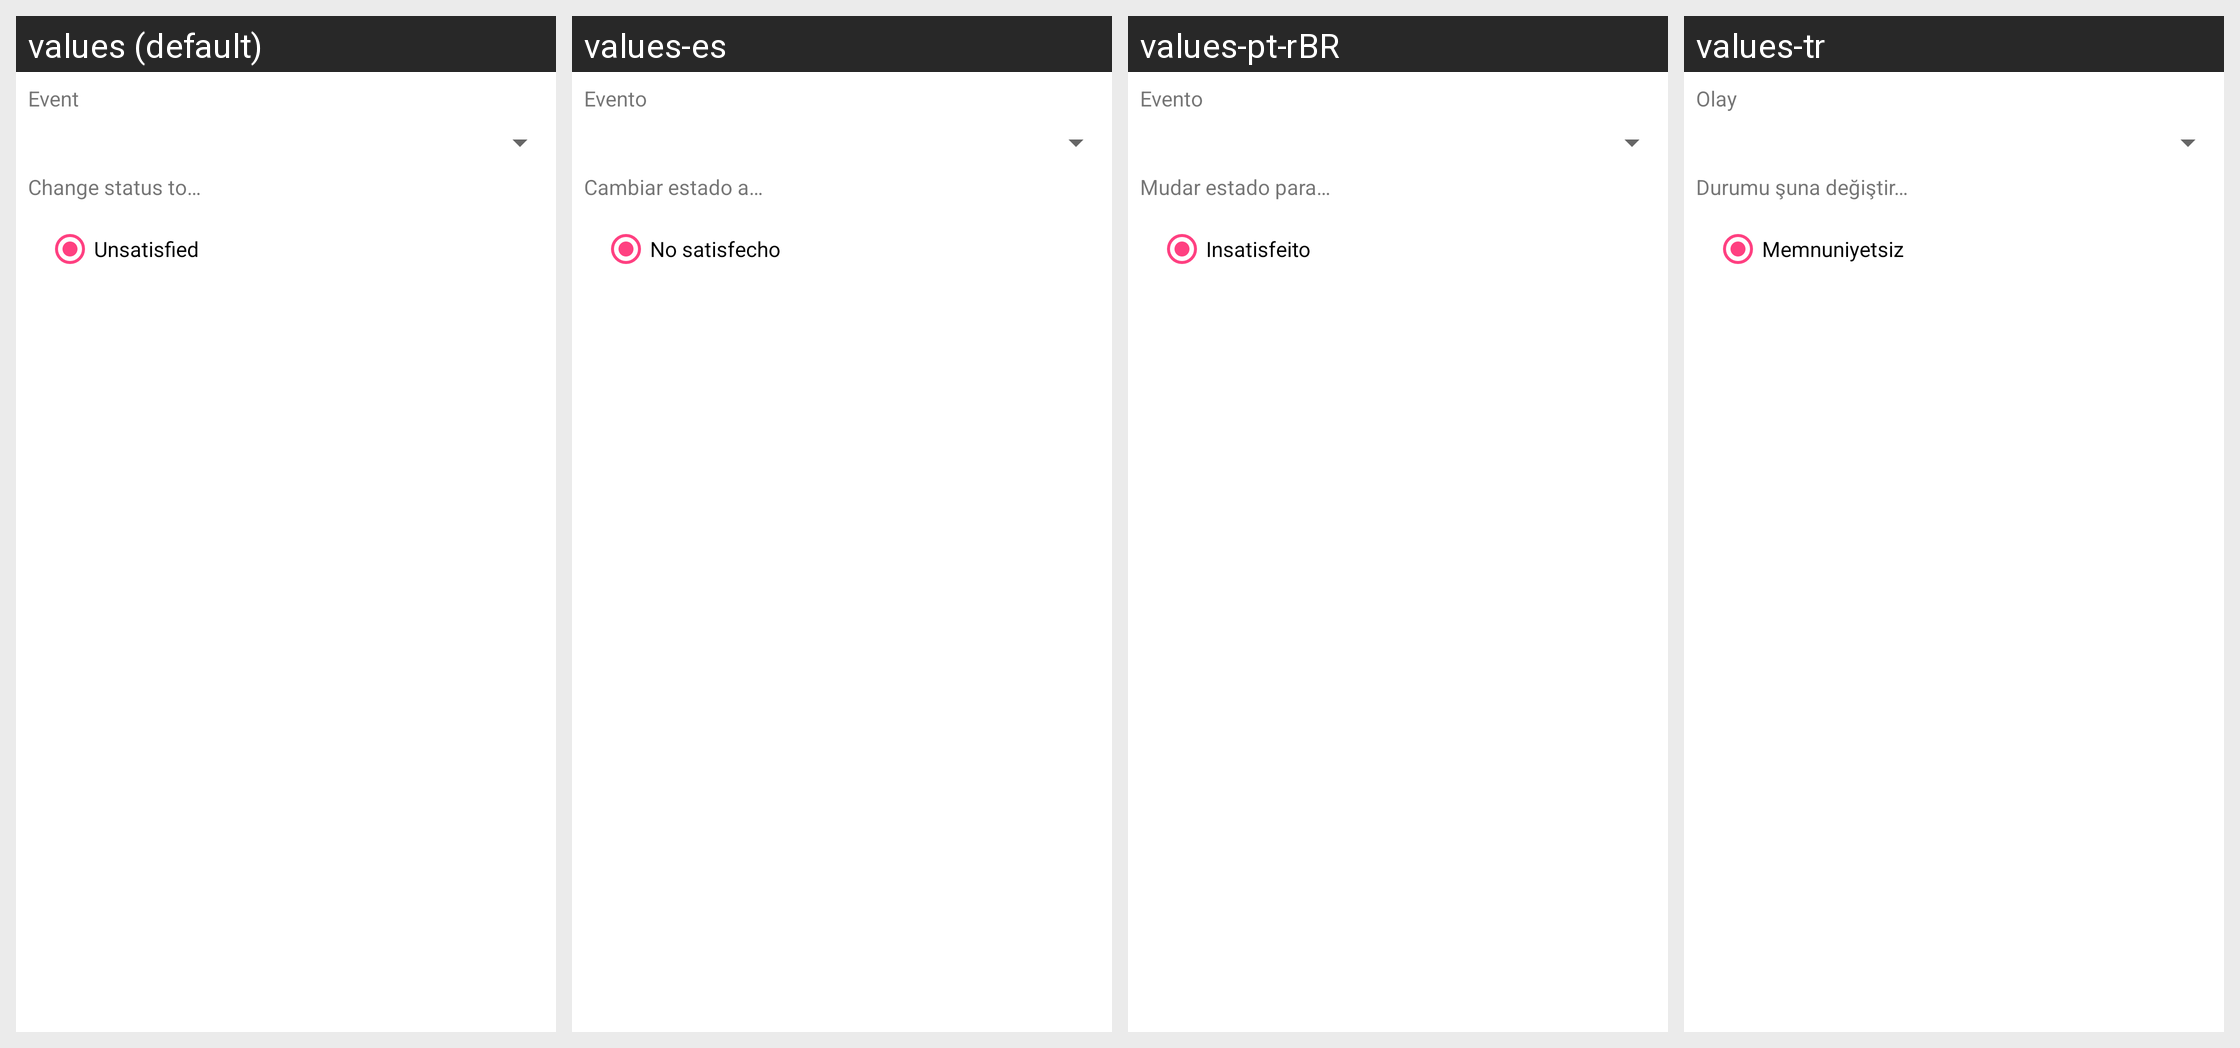

For this localized Android screen grid, give each drawn string resource with its value in every locale shown.
Android screen res/layout/plugin_operation__event_control.xml rendered under 4 locales, left to right: values (default), values-es, values-pt-rBR, values-tr. Device: Nexus 5 (rendered at 1080×1920; each locale shown at half size, 540×960, under a caption strip naming it); theme AppTheme.
Other locales in the repository, not shown: values-ca, values-cs, values-da, values-de, values-eo, values-fr, values-gl, values-he, values-hu, values-id, values-it, values-ja, values-ko, values-nb-rNO, values-nl, values-or, values-pl, values-pt, values-ru, values-sv, values-uk, values-vi, values-zh, values-zh-rCN, values-zh-rTW.
Strings drawn on this screen, with the default value and each locale's value (text and hints the layout hard-codes, and strings that could not be matched under every locale, appear in the picture but are not listed):

title_event
  values: Event
  values-es: Evento
  values-pt-rBR: Evento
  values-tr: Olay

change_status_to
  values: Change status to…
  values-es: Cambiar estado a…
  values-pt-rBR: Mudar estado para…
  values-tr: Durumu şuna değiştir…

unsatisfied
  values: Unsatisfied
  values-es: No satisfecho
  values-pt-rBR: Insatisfeito
  values-tr: Memnuniyetsiz
